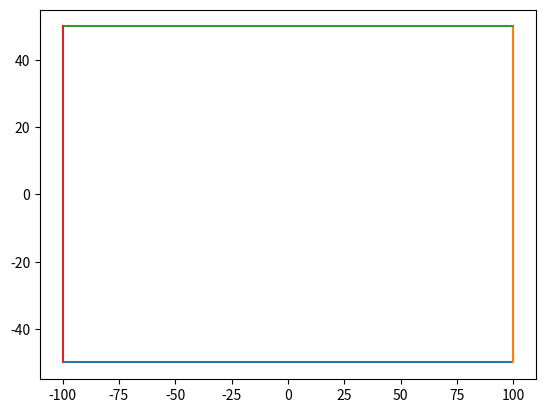

Reproduce this figure in Python.
# main.py Monte Carlo Modeling of Electron Transport
# For ELEC 4700
# January 2018
# [redacted]
#

# Assumptions:
# Distance units are in nanometers
# Time units are in nanoseconds
# Mass is in kg
# The point (0, 0) is playable

import random
import numpy as np
import matplotlib
matplotlib.use("Agg")
import matplotlib.pyplot as plt

REFLECT = "REFLECT"
CONTINUOUS = "CONTINUOUS"
PARALLEL = "PARALLEL"
IN_RANGE = "IN_RANGE"
NOT_IN_RANGE = "NOT_IN_RANGE"


class Region:
    def __init__(self, playable, p1, p2, bc):
        """
        bool playable - Note, the order of stacking will determine overlapping values, the last value will be used.
        Point Objcet p1 - point 1
        Point Object p2 - point 2
        (Vertical, Horizontal) bc - Boundary Conditions
        """
        self.playable = playable
        self.min_x = min([p1.x, p2.x])
        self.min_y = min([p1.y, p2.y])
        self.max_x = max([p1.x, p2.x])
        self.max_y = max([p1.y, p2.y])
        self.bcVertical = bc[0]
        self.bcHorizontal = bc[1]
        self.edges = get_edges_from_region(self)

class Point:
    def __init__(self, x, y):
        self.x = x
        self.y = y

    def __str__(self):
        return '(' + str(x) + ', ' + str(y) + ')'

class Vector:
    def __init__(self, point, xmag, ymax):
        self.point = point
        self.x = point.x
        self.y = point.y
        self.vx = xmag
        self.vy = ymag

class Edge:
    def __init__(self, p1, p2):
        self.p1 = p1
        self.p2 = p2
        # In the form ax + by = c
        self.a = p2.y - p1.y
        self.b = p1.x - p2.x
        self.c = self.a * p1.x + self.b * p1.y

def get_bounds(world):
    """Returns the bounds of the playable world to get a range of values for generating initial electrons.
        This assumes the origin is within the playable region."""
    min_x = 0
    min_y = 0
    max_x = 0
    max_y = 0
    for obj in world:
        if obj.playable:
            if obj.min_x < min_x:
                min_x = obj.min_x
            if obj.max_x > max_x:
                max_x = obj.max_x
            if obj.min_y < min_y:
                min_x = obj.min_y
            if obj.max_y > max_y:
                max_x = obj.max_y
    return (min_x, max_x, min_y, max_y)

def is_point_in_object(point, object):
    if point[0] > object.min_x and point[0] < object.max_x and point[1] > object.min_y and point[1] < object.min_y:
        return True

def get_speed():
    r = random.gammavariate(2, 2)
    theta = random.uniform(0, 2 * np.pi)
    vx = r * np.cos(theta)
    vy = r * np.sin(theta)
    return vx, vy

def generate_electron(id, world, bounds):
    # Generate position
    over = False
    while not over:
        x = random.uniform(bounds[0], bounds[1])
        y = random.uniform(bounds[2], bounds[3])
        for obj in world:
            if is_point_in_object((x, y), obj):
                over = obj.playable

    vx, vy = get_speed()
    return [id, x, y, vx, vy, -1, -1]

def get_edges_from_region(obj):
    l1 = ((obj.min_x, obj.max_x), (obj.min_y, obj.min_y))
    l2 = ((obj.max_x, obj.max_x), (obj.max_y, obj.min_y))
    l3 = ((obj.min_x, obj.max_x), (obj.max_y, obj.max_y))
    l4 = ((obj.min_x, obj.min_x), (obj.max_y, obj.min_y))
    return [l1, l2, l3, l4]

def get_intesection_of_lines(e1, e2):
    det = e1.a * e2.b - e2.a * e1.b
    if det == 0:
        return [PARALLEL, Point(0, 0)]
    x = (e2.b * e1.c - e1.b * e2.c)/det
    y = (e1.a * e2.c - e2.a * e1.c)/det
    p = Point(x, y)
    if x > min([e1.p1.x, e1.p2.x]) and x < max([e1.p1.x, e1.p2.x]) and y > min([e1.p1.y, e1.p2.y]) and y < max([e1.p1.y, e1.p2.y]) and x > min([e2.p1.x, e2.p2.x]) and x < max([e2.p1.x, e2.p2.x]) and y > min([e2.p1.y, e2.p2.y]) and y < max([e2.p1.y, e2.p2.y]):
        return [IN_RANGE, p]
    return [NOT_IN_RANGE, p]


def define_border(world):
    pass


def set_next_event(electon):
    pass



if __name__ == "__main__":
    world = []
    world.append(Region(playable=True,
                        p1=Point(-100, -50),
                        p2=Point(100, 50),
                        bc=(REFLECT, CONTINUOUS)
                        ))

    bounds = get_bounds(world)
    state = []

    for e in world[0].edges:
        plt.plot(e[0], e[1])
    plt.savefig("test.png")

    e1 = Edge(Point(-100, 0), Point(100,0))
    e2 = Edge(Point(0, 100), Point(0,-100))
    e3 = Edge(Point(-100, 10), Point(100,10))
    e4 = Edge(Point(0, 100), Point(100,10))

    print(get_intesection_of_lines(e1, e2))
    print(get_intesection_of_lines(e1, e3))
    print(get_intesection_of_lines(e1, e4))
